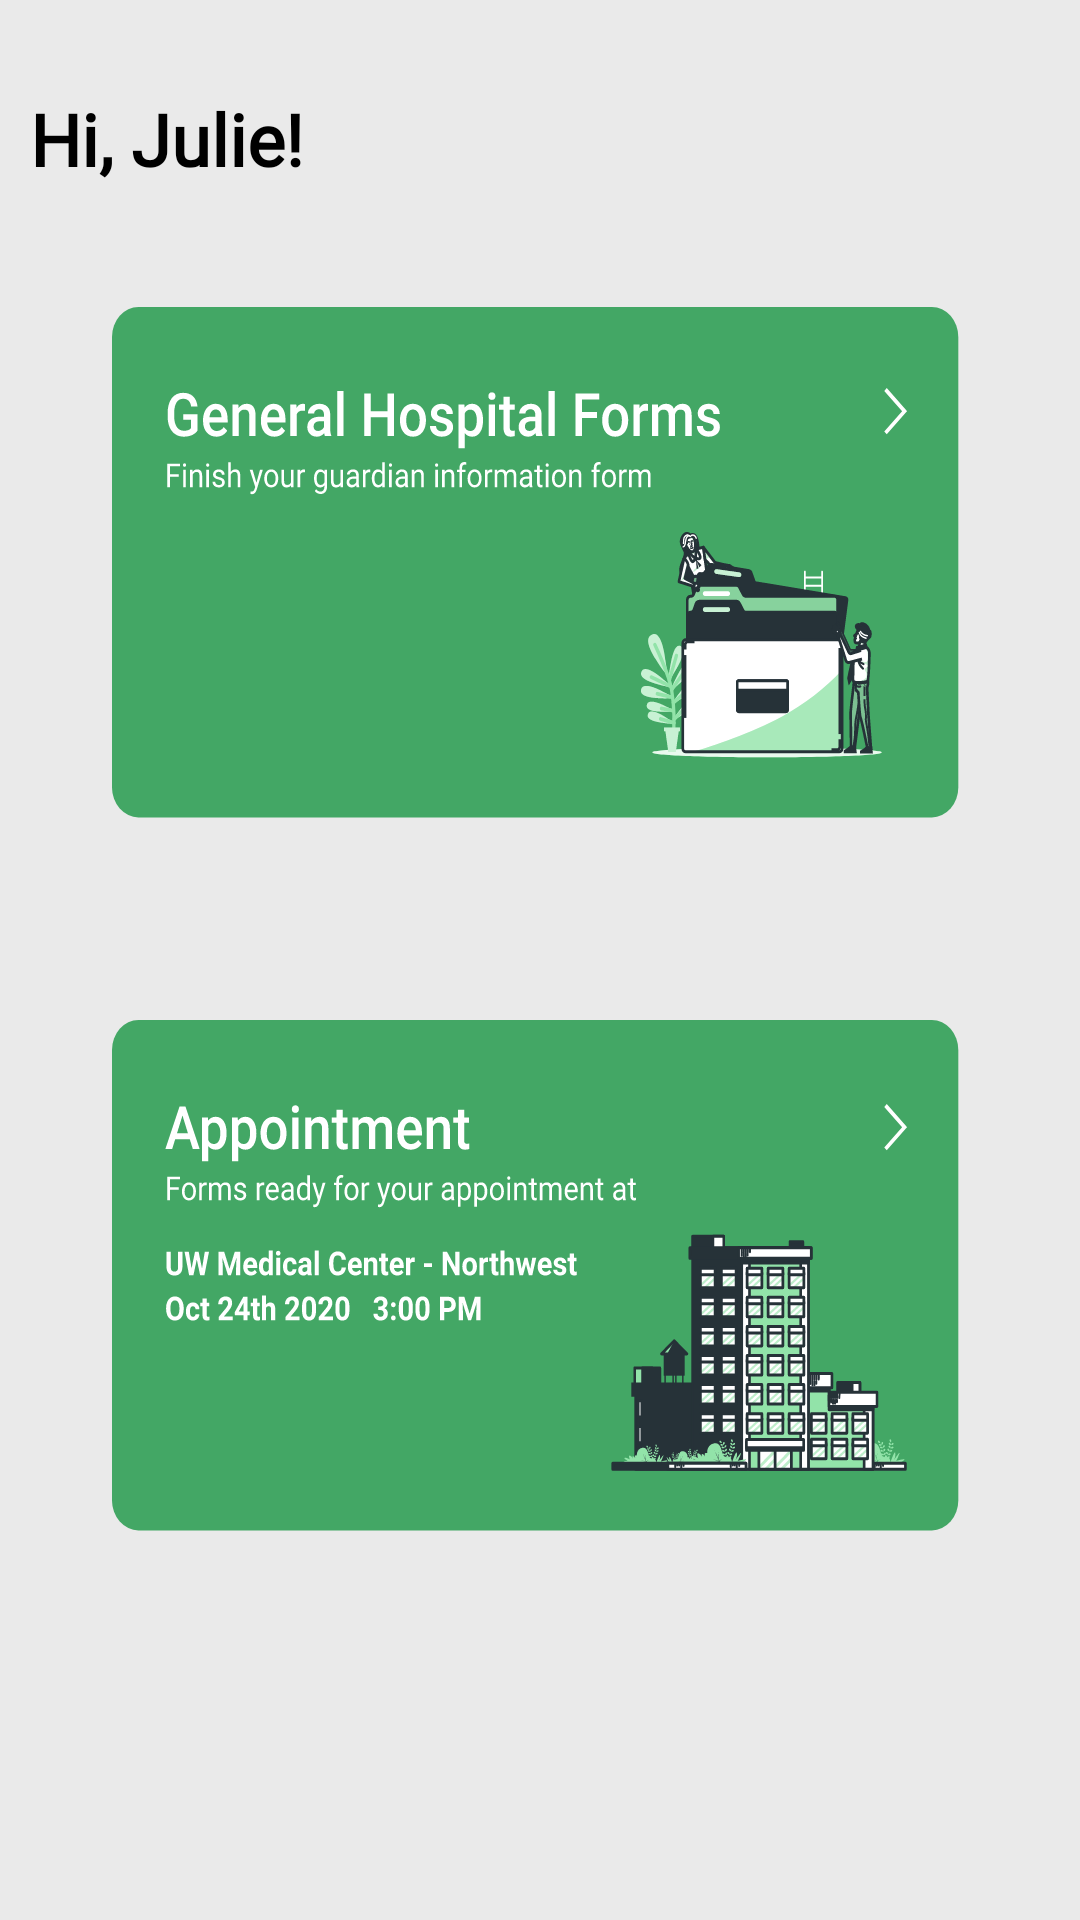

Reconstruct the res/layout file that produces this screen, plus the resources it refers to.
<!-- AndroidManifest.xml: application theme AppTheme -->
<!-- res/layout/fragment_home.xml -->
<?xml version="1.0" encoding="utf-8"?>
<LinearLayout xmlns:android="http://schemas.android.com/apk/res/android"
    xmlns:app="http://schemas.android.com/apk/res-auto"
    xmlns:tools="http://schemas.android.com/tools"
    android:layout_width="match_parent"
    android:layout_height="match_parent"
    android:background="@color/grey"
    android:orientation="vertical"
    android:visibility="visible"
    tools:visibility="visible">


    <TextView
        android:id="@+id/Welcome"
        android:layout_width="wrap_content"
        android:layout_height="wrap_content"
        android:layout_marginLeft="10dp"
        android:layout_marginTop="30dp"
        android:layout_marginBottom="40dp"
        android:fontFamily="@font/roboto_bold"
        android:gravity="left"
        android:text="Hi, Julie!"
        android:textColor="@color/black"
        android:textSize="24sp"
        android:textStyle="bold" />

    <ImageButton
        android:id="@+id/GeneralHospitalForms"
        android:layout_width="wrap_content"
        android:layout_height="wrap_content"
        android:layout_marginBottom="25dp"
        android:layout_marginLeft="25dp"
        android:background="@drawable/forms"
        android:layout_gravity="center" />

    <ImageButton
        android:id="@+id/Appointment"
        android:layout_width="wrap_content"
        android:layout_height="wrap_content"
        android:layout_marginLeft="25dp"
        android:background="@drawable/appointment"
        android:layout_gravity="center"/>



</LinearLayout>
<!-- resources referenced by this layout -->
<resources>
  <color name="black">#000000</color>
  <color name="grey">#EAEAEA</color>
  <!-- drawable appointment: vector/xml drawable (drawable, 212874 chars, omitted) -->
  <!-- drawable forms: vector/xml drawable (drawable, 83719 chars, omitted) -->
  <style name="AppTheme" parent="Theme.AppCompat.Light.NoActionBar">
          
          <item name="colorPrimary">@color/green</item>
          <item name="colorPrimaryDark">@color/grey</item>
          <item name="colorAccent">@color/green</item>
      </style>
  <color name="green">#43A765</color>
</resources>
